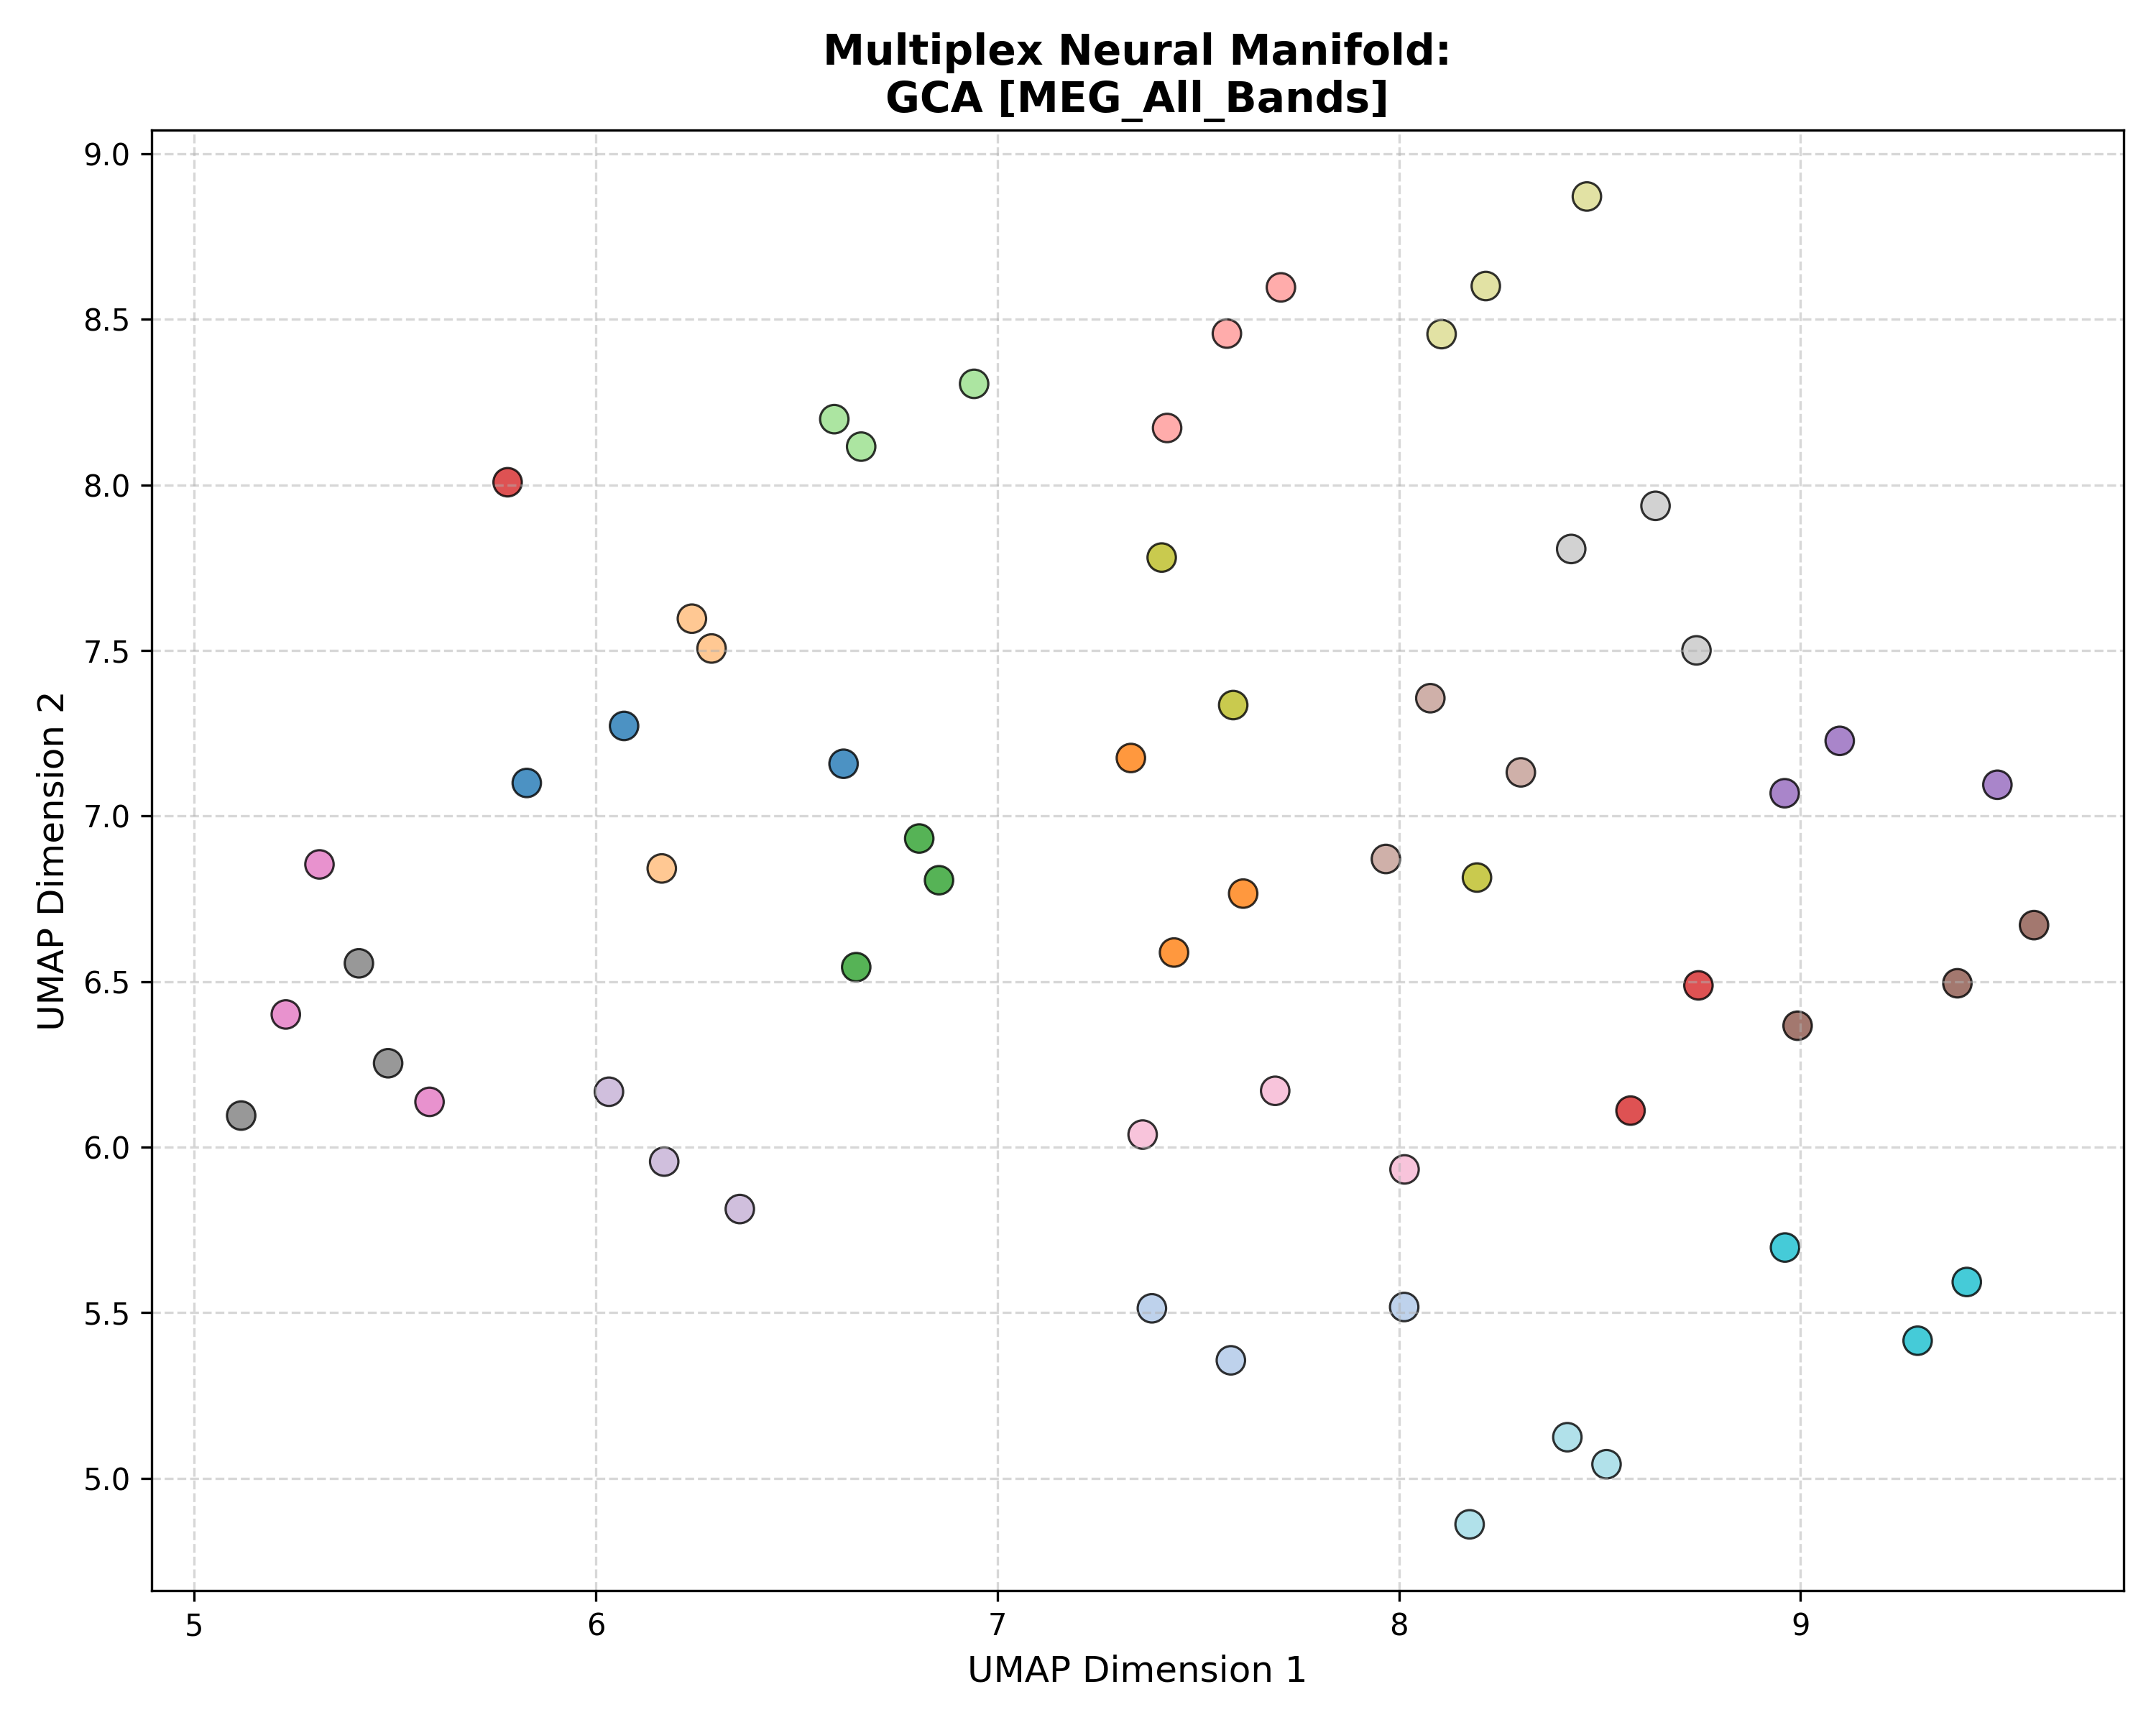

The table this chart was drawn from, first rows:
Subject_ID, UMAP_Dimension_1, UMAP_Dimension_2, Analysis_Group
100307, 5.828, 7.1, GCA [MEG_All_Bands]
100307, 6.07, 7.272, GCA [MEG_All_Bands]
100307, 6.617, 7.158, GCA [MEG_All_Bands]
102816, 8.013, 5.517, GCA [MEG_All_Bands]
102816, 7.581, 5.356, GCA [MEG_All_Bands]
102816, 7.385, 5.513, GCA [MEG_All_Bands]
106521, 7.44, 6.588, GCA [MEG_All_Bands]
106521, 7.612, 6.766, GCA [MEG_All_Bands]
106521, 7.332, 7.175, GCA [MEG_All_Bands]
108323, 6.164, 6.842, GCA [MEG_All_Bands]
108323, 6.288, 7.506, GCA [MEG_All_Bands]
108323, 6.239, 7.596, GCA [MEG_All_Bands]
109123, 6.805, 6.932, GCA [MEG_All_Bands]
109123, 6.648, 6.544, GCA [MEG_All_Bands]
109123, 6.855, 6.806, GCA [MEG_All_Bands]
111514, 6.661, 8.115, GCA [MEG_All_Bands]
111514, 6.594, 8.198, GCA [MEG_All_Bands]
111514, 6.942, 8.305, GCA [MEG_All_Bands]
112920, 8.746, 6.489, GCA [MEG_All_Bands]
112920, 5.78, 8.008, GCA [MEG_All_Bands]
112920, 8.577, 6.11, GCA [MEG_All_Bands]
113922, 7.571, 8.457, GCA [MEG_All_Bands]
113922, 7.706, 8.596, GCA [MEG_All_Bands]
113922, 7.423, 8.172, GCA [MEG_All_Bands]
116726, 8.961, 7.069, GCA [MEG_All_Bands]
116726, 9.097, 7.227, GCA [MEG_All_Bands]
116726, 9.49, 7.094, GCA [MEG_All_Bands]
133019, 6.359, 5.813, GCA [MEG_All_Bands]
133019, 6.033, 6.167, GCA [MEG_All_Bands]
133019, 6.17, 5.957, GCA [MEG_All_Bands]
146129, 9.391, 6.495, GCA [MEG_All_Bands]
146129, 9.581, 6.671, GCA [MEG_All_Bands]
146129, 8.993, 6.367, GCA [MEG_All_Bands]
149741, 7.967, 6.87, GCA [MEG_All_Bands]
149741, 8.303, 7.132, GCA [MEG_All_Bands]
149741, 8.078, 7.356, GCA [MEG_All_Bands]
156334, 5.228, 6.401, GCA [MEG_All_Bands]
156334, 5.586, 6.137, GCA [MEG_All_Bands]
156334, 5.312, 6.854, GCA [MEG_All_Bands]
158136, 7.362, 6.038, GCA [MEG_All_Bands]
158136, 8.014, 5.933, GCA [MEG_All_Bands]
158136, 7.692, 6.17, GCA [MEG_All_Bands]
162026, 5.41, 6.555, GCA [MEG_All_Bands]
162026, 5.117, 6.095, GCA [MEG_All_Bands]
162026, 5.483, 6.253, GCA [MEG_All_Bands]
162935, 8.741, 7.5, GCA [MEG_All_Bands]
162935, 8.429, 7.806, GCA [MEG_All_Bands]
162935, 8.639, 7.937, GCA [MEG_All_Bands]
164636, 8.194, 6.814, GCA [MEG_All_Bands]
164636, 7.409, 7.78, GCA [MEG_All_Bands]
164636, 7.587, 7.335, GCA [MEG_All_Bands]
166438, 8.106, 8.455, GCA [MEG_All_Bands]
166438, 8.216, 8.6, GCA [MEG_All_Bands]
166438, 8.468, 8.871, GCA [MEG_All_Bands]
169040, 8.961, 5.697, GCA [MEG_All_Bands]
169040, 9.292, 5.416, GCA [MEG_All_Bands]
169040, 9.414, 5.593, GCA [MEG_All_Bands]
172029, 8.176, 4.861, GCA [MEG_All_Bands]
172029, 8.517, 5.043, GCA [MEG_All_Bands]
172029, 8.419, 5.124, GCA [MEG_All_Bands]
